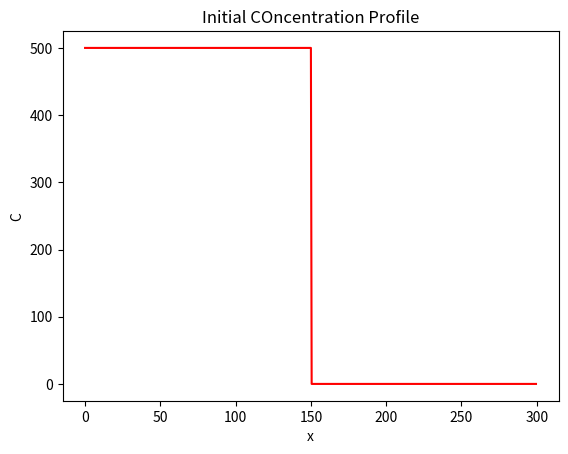
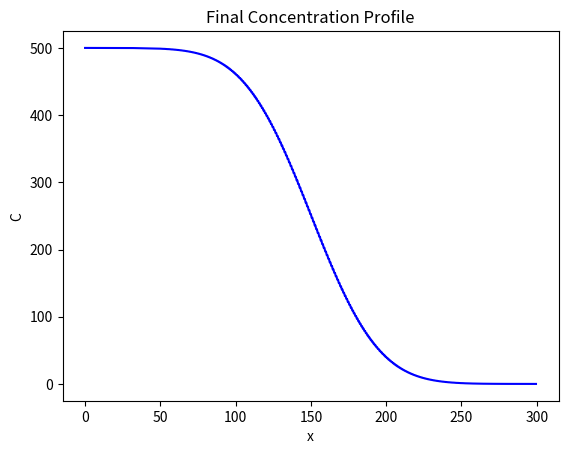

Here is the Python script that generated these plots, in order:
import numpy as np
import matplotlib.pyplot as plt

def calculate_stable_time_step(dx, diffusivity):
    return 0.5 * dx**2 / diffusivity
    
def plot_profile(x, y, color="r", title="none"):
    plt.figure()
    plt.plot(x,y, color)
    plt.xlabel("x")
    plt.ylabel("C")
    plt.title(title)
    
D = 100
Lx =300

dx = 0.5
x = np.arange(start=0, stop=Lx, step = dx)
nx =  len(x)

C = np. zeros_like(x)
C_left =  500
C_right =  0
C[x <= Lx//2] = C_left
C[x > Lx//2] = C_right

plot_profile(x,C, title="Initial COncentration Profile")

plt.savefig("initial_profile.png")

nt = 5000
dt = calculate_stable_time_step(dx, D)

for t in range(0, nt):
	C[1:-1] += D * dt / dx ** 2 * (C[:-2] - 2*C[1:-1] + C[2:])

plot_profile(x,C, color="b", title="Final Concentration Profile")
plt.savefig("final_profile.png")
